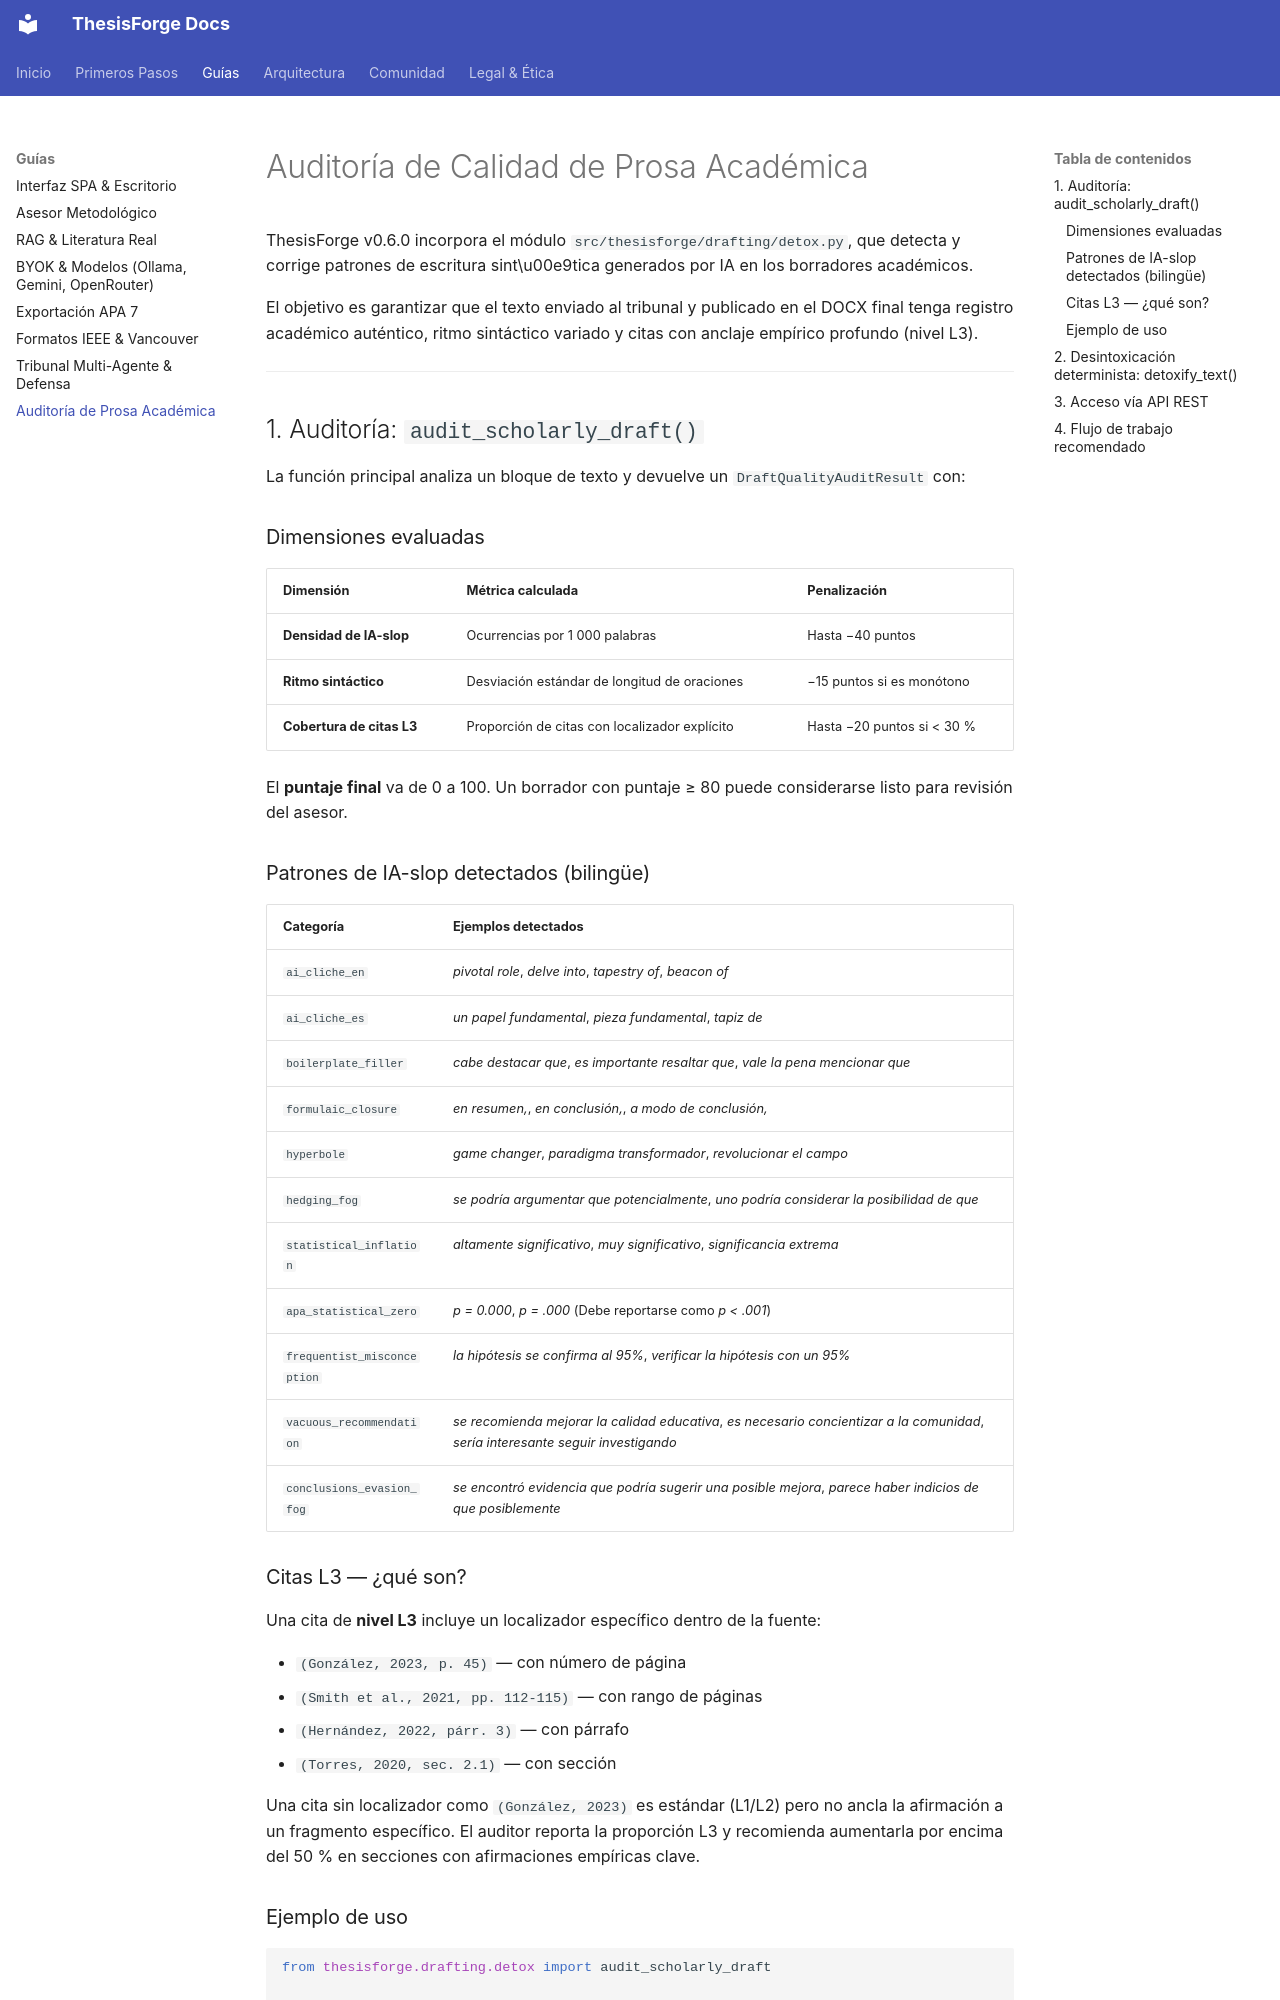

repository: oscarbol09/thesisforge · page: guides/draft-quality-audit/index.html · generator: mkdocs

# Auditoría de Calidad de Prosa Académica

ThesisForge v0.6.0 incorpora el módulo `src/thesisforge/drafting/detox.py`, que detecta y corrige patrones de escritura sint\u00e9tica generados por IA en los borradores académicos.

El objetivo es garantizar que el texto enviado al tribunal y publicado en el DOCX final tenga registro académico auténtico, ritmo sintáctico variado y citas con anclaje empírico profundo (nivel L3).

---

## 1. Auditoría: `audit_scholarly_draft()`

La función principal analiza un bloque de texto y devuelve un `DraftQualityAuditResult` con:

### Dimensiones evaluadas

| Dimensión | Métrica calculada | Penalización |
| :--- | :--- | :--- |
| **Densidad de IA-slop** | Ocurrencias por 1 000 palabras | Hasta −40 puntos |
| **Ritmo sintáctico** | Desviación estándar de longitud de oraciones | −15 puntos si es monótono |
| **Cobertura de citas L3** | Proporción de citas con localizador explícito | Hasta −20 puntos si < 30 % |

El **puntaje final** va de 0 a 100. Un borrador con puntaje ≥ 80 puede considerarse listo para revisión del asesor.

### Patrones de IA-slop detectados (bilingüe)

| Categoría | Ejemplos detectados |
| :--- | :--- |
| `ai_cliche_en` | *pivotal role*, *delve into*, *tapestry of*, *beacon of* |
| `ai_cliche_es` | *un papel fundamental*, *pieza fundamental*, *tapiz de* |
| `boilerplate_filler` | *cabe destacar que*, *es importante resaltar que*, *vale la pena mencionar que* |
| `formulaic_closure` | *en resumen,*, *en conclusión,*, *a modo de conclusión,* |
| `hyperbole` | *game changer*, *paradigma transformador*, *revolucionar el campo* |
| `hedging_fog` | *se podría argumentar que potencialmente*, *uno podría considerar la posibilidad de que* |
| `statistical_inflation` | *altamente significativo*, *muy significativo*, *significancia extrema* |
| `apa_statistical_zero` | *p = 0.000*, *p = .000* (Debe reportarse como *p < .001*) |
| `frequentist_misconception` | *la hipótesis se confirma al 95%*, *verificar la hipótesis con un 95%* |
| `vacuous_recommendation` | *se recomienda mejorar la calidad educativa*, *es necesario concientizar a la comunidad*, *sería interesante seguir investigando* |
| `conclusions_evasion_fog` | *se encontró evidencia que podría sugerir una posible mejora*, *parece haber indicios de que posiblemente* |

### Citas L3 — ¿qué son?

Una cita de **nivel L3** incluye un localizador específico dentro de la fuente:

- `(González, 2023, p. 45)` — con número de página
- `(Smith et al., 2021, pp. 112-115)` — con rango de páginas
- `(Hernández, 2022, párr. 3)` — con párrafo
- `(Torres, 2020, sec. 2.1)` — con sección

Una cita sin localizador como `(González, 2023)` es estándar (L1/L2) pero no ancla la afirmación a un fragmento específico. El auditor reporta la proporción L3 y recomienda aumentarla por encima del 50 % en secciones con afirmaciones empíricas clave.
